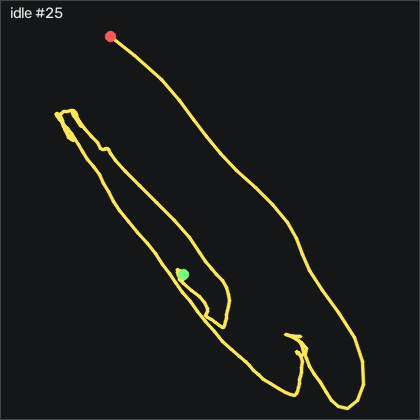

The table this chart was drawn from, first rows:
t_s, ax, ay, az, gx, gy, gz, seq
0.00000, -0.953, 0.135, -0.04100, -0.1683, -0.2348, 0.07600, 15499
0.01000, -0.951, 0.132, -0.04400, -0.1993, -0.1738, 0.01500, 15500
0.02000, -0.952, 0.134, -0.04000, -0.1683, -0.1738, 0.07600, 15501
0.03000, -0.953, 0.132, -0.03700, -0.2293, -0.2958, 0.168, 15502
0.04000, -0.95, 0.13, -0.04000, -0.3513, -0.2648, 0.351, 15503
0.05000, -0.952, 0.13, -0.03700, -0.3513, -0.1738, 0.472, 15504
0.06000, -0.95, 0.136, -0.03600, -0.1683, 0.07019, 0.137, 15505
0.07000, -0.96, 0.141, -0.03800, 0.07473, 0.6192, -0.442, 15506
0.07900, -0.96, 0.142, -0.04300, 0.3497, 0.8932, -1.021, 15507
0.09000, -0.951, 0.126, -0.04400, 0.5327, 0.6802, -1.082, 15508
0.1, -0.942, 0.118, -0.04200, 0.4717, 0.2842, -0.442, 15509
0.11, -0.947, 0.116, -0.04200, 0.04473, -0.1128, 0.594, 15510
0.12, -0.956, 0.13, -0.04500, -0.5043, -0.2958, 1.57, 15511
0.13, -0.963, 0.143, -0.04700, -0.5043, -0.05181, 1.662, 15512
0.14, -0.959, 0.154, -0.05400, 0.01473, 0.4362, 0.716, 15513
0.15, -0.958, 0.151, -0.05200, 1.112, 1.107, -0.838, 15514
0.16, -0.947, 0.145, -0.04800, 1.935, 1.564, -2.576, 15515
0.17, -0.94, 0.136, -0.04300, 2.027, 1.686, -3.674, 15516
0.18, -0.932, 0.133, -0.04000, 1.356, 1.534, -3.826, 15517
0.19, -0.95, 0.127, -0.03700, 0.6547, 1.32, -3.552, 15518
0.2, -0.956, 0.131, -0.04100, 0.07473, 0.7712, -3.156, 15519
0.21, -0.964, 0.128, -0.03800, -0.2603, 0.5582, -2.515, 15520
0.22, -0.959, 0.119, -0.04200, -0.1993, 0.4062, -2.119, 15521
0.23, -0.947, 0.117, -0.04600, 0.4107, 0.4662, -1.784, 15522
0.24, -0.952, 0.119, -0.04500, 0.9897, 0.6492, -1.052, 15523
0.249, -0.952, 0.124, -0.04600, 1.173, 0.7102, -0.747, 15524
0.26, -0.957, 0.129, -0.05300, 0.9597, 0.6492, -0.473, 15525
0.27, -0.962, 0.126, -0.05400, 0.5937, 0.4972, -0.168, 15526
0.28, -0.956, 0.124, -0.05200, 0.3497, 0.00919, 0.107, 15527
0.29, -0.951, 0.123, -0.05600, 0.2887, -0.5088, 0.412, 15528
0.3, -0.952, 0.125, -0.05200, 0.2577, -0.7838, 0.808, 15529
0.31, -0.954, 0.128, -0.05300, 0.1357, -0.8748, 1.021, 15530
0.32, -0.959, 0.13, -0.05200, 0.07473, -0.8748, 1.113, 15531
0.33, -0.957, 0.132, -0.04800, 0.1667, -0.9968, 0.716, 15532
0.34, -0.953, 0.139, -0.04300, 0.2887, -1.21, 0.29, 15533
0.35, -0.95, 0.131, -0.03600, 0.1057, -1.363, 0.107, 15534
0.36, -0.946, 0.126, -0.02600, -0.1683, -1.607, 0.107, 15535
0.37, -0.947, 0.124, -0.01700, -0.4433, -1.668, 0.472, 15536
0.38, -0.953, 0.128, -0.02200, -0.9923, -1.637, 1.143, 15537
0.39, -0.958, 0.13, -0.02600, -1.418, -1.546, 1.54, 15538
0.4, -0.958, 0.132, -0.03900, -1.449, -1.454, 1.753, 15539
0.41, -0.953, 0.128, -0.04400, -1.327, -1.82, 1.905, 15540
0.419, -0.959, 0.116, -0.05100, -1.632, -2.552, 2.607, 15541
0.43, -0.956, 0.118, -0.05300, -2.485, -3.466, 3.613, 15542
0.44, -0.962, 0.125, -0.04900, -3.614, -4.137, 5.229, 15543
0.45, -0.96, 0.13, -0.04600, -4.406, -4.442, 6.509, 15544
0.46, -0.956, 0.141, -0.04900, -4.376, -4.32, 6.783, 15545
0.47, -0.953, 0.148, -0.04500, -3.583, -3.558, 5.899, 15546
0.48, -0.948, 0.151, -0.04400, -2.333, -2.704, 4.131, 15547
0.49, -0.943, 0.148, -0.03400, -1.235, -1.79, 2.302, 15548
0.5, -0.941, 0.136, -0.02700, -0.5653, -0.9358, 1.082, 15549
0.51, -0.944, 0.131, -0.02100, -0.3513, -0.2958, 0.716, 15550
0.52, -0.949, 0.128, -0.02700, -0.3513, 0.1012, 0.96, 15551
0.53, -0.954, 0.136, -0.03400, -0.3513, 0.1622, 1.448, 15552
0.54, -0.95, 0.137, -0.04200, -0.3823, 0.00919, 1.692, 15553
0.549, -0.96, 0.139, -0.04900, -0.5043, -0.4178, 1.722, 15554
0.56, -0.95, 0.143, -0.04600, -0.8703, -1.241, 1.479, 15555
0.57, -0.957, 0.144, -0.04000, -1.388, -1.607, 1.601, 15556
0.58, -0.958, 0.135, -0.03500, -1.662, -1.912, 1.753, 15557
0.59, -0.948, 0.133, -0.03300, -1.388, -1.881, 1.875, 15558
... 144 more rows
